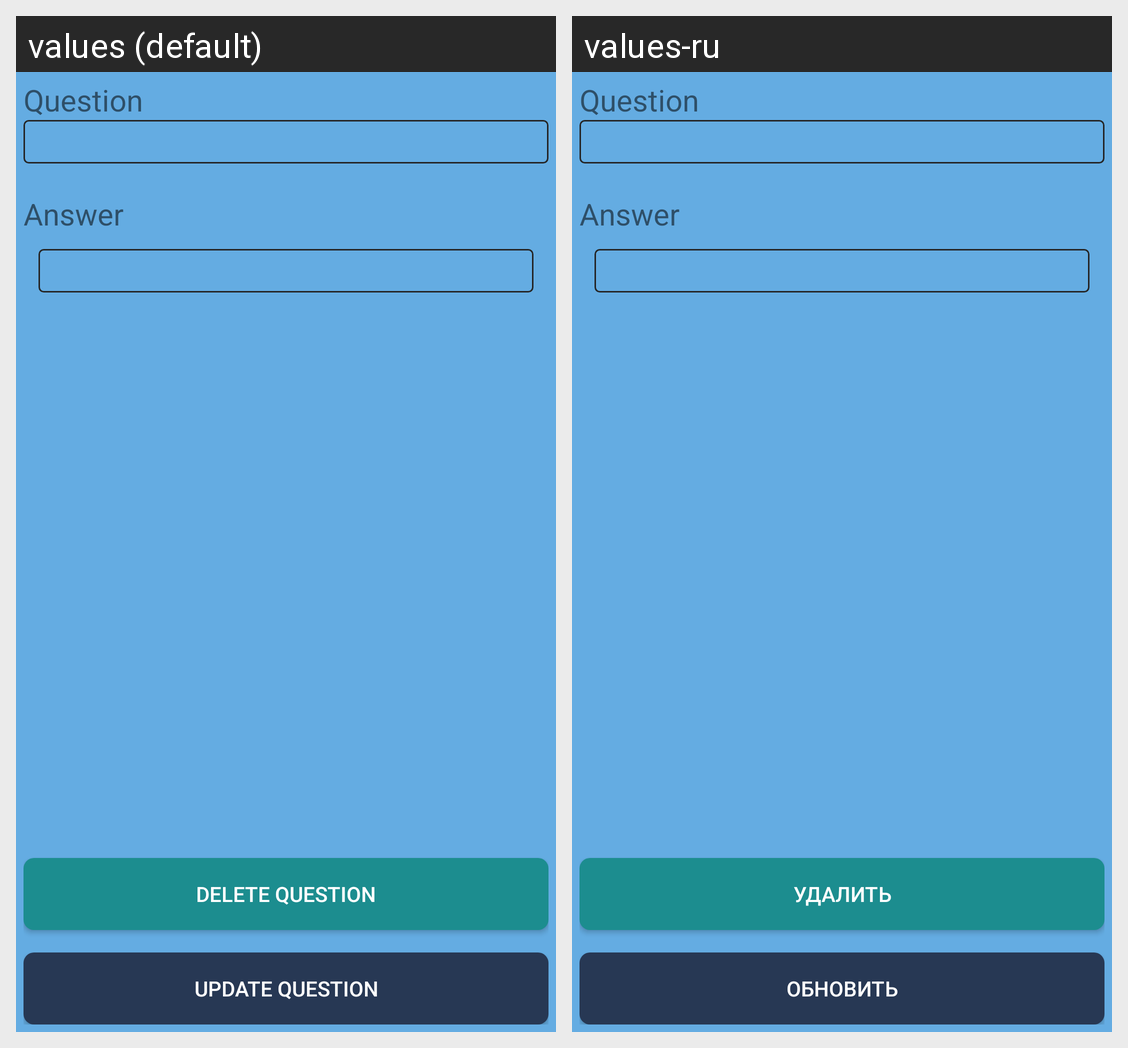

The same Android screen rendered under two of its app's locales, left to right. List the strings drawn on it with the default value and each locale's translation.
Android screen res/layout/activity_question_edit.xml rendered under 2 locales, left to right: values (default), values-ru. Device: Nexus 5 (rendered at 1080×1920; each locale shown at half size, 540×960, under a caption strip naming it); theme AppThemeAdvanced.
Strings drawn on this screen, with the default value and each locale's value (text and hints the layout hard-codes, and strings that could not be matched under every locale, appear in the picture but are not listed):

delete
  values: Delete question
  values-ru: Удалить

update
  values: Update question
  values-ru: Обновить
